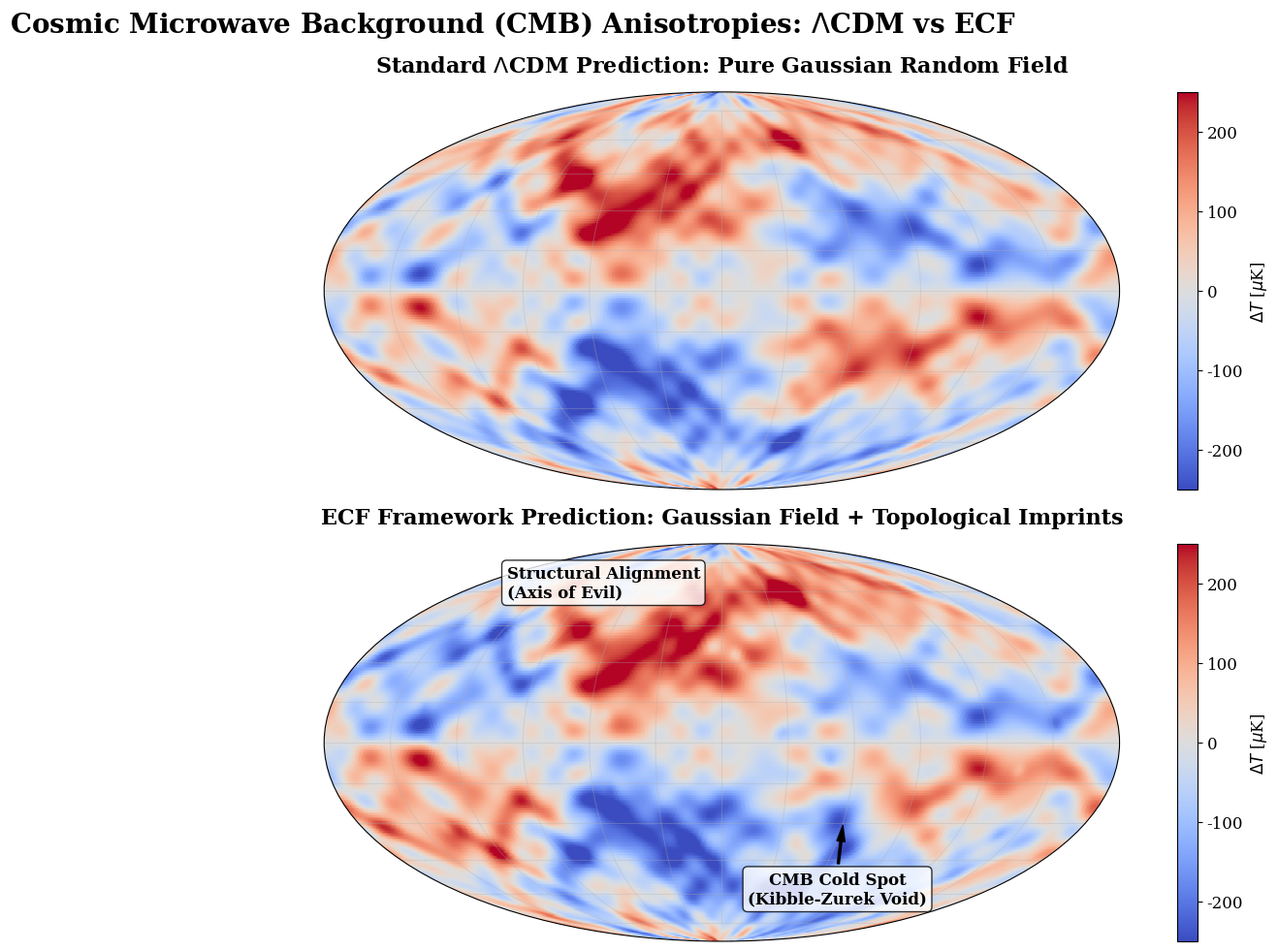

Reproduce this figure in Python.
"""
=============================================================================
ECF COSMOLOGICAL FRAMEWORK - FOUNDATION II (v1.0.9)
Script: plot_ecf_cmb.py
Author: Pascal Fichant
Date: February 2026

DESCRIPTION:
Simulates and compares the Cosmic Microwave Background (CMB) temperature 
anisotropies between the standard Lambda-CDM model (pure Gaussian random field) 
and the ECF model (Gaussian field + Topological Kibble-Zurek imprints).
Demonstrates the natural emergence of the "Cold Spot" and the "Axis of Evil".

Note: Topological signatures have been visually enhanced in this script 
to clearly highlight the morphological differences for publication purposes.

OUTPUT:
Fig_CMB_Comparison.png
=============================================================================
"""

# [AJOUTE 15/09/2026] Garde UTF-8. Sans lui, un print contenant un caractere
# non-ASCII (fleche, etoile, accent) fait planter le script sur une console
# Windows en cp1252 : UnicodeEncodeError, code de sortie 1. Quatre scripts F2
# ont echoue ainsi chez Pascal le 15/09 alors qu'ils tournaient sous Linux.
import sys
try:
    sys.stdout.reconfigure(encoding="utf-8")
    sys.stderr.reconfigure(encoding="utf-8")
except Exception:
    pass
import numpy as np
import matplotlib.pyplot as plt

def generate_cmb_maps():
    # Map parameters
    N_lat, N_lon = 300, 600
    lon = np.linspace(-np.pi, np.pi, N_lon)
    lat = np.linspace(-np.pi/2., np.pi/2., N_lat)
    Lon, Lat = np.meshgrid(lon, lat)

    # Generate a random diffuse background (simplified power spectrum)
    def generate_gaussian_cmb(seed):
        np.random.seed(seed)
        cmb = np.zeros((N_lat, N_lon))
        # Superposition of spherical waves (low and high multipoles)
        for l in range(1, 25):
            for m in range(-l, l+1):
                amp = np.random.normal(0, 1.0 / (l**1.2)) # Baisse d'amplitude selon l
                phase = np.random.uniform(0, 2*np.pi)
                cmb += amp * np.sin(l * Lat) * np.cos(m * Lon + phase)
        return cmb

    # Generate the baseline CMB (Lambda-CDM)
    cmb_lcdm = generate_gaussian_cmb(42)
    # Normalised to microKelvin-scale fluctuations (-300 uK to +300 uK)
    cmb_lcdm = cmb_lcdm / np.std(cmb_lcdm) * 100 

    # Generate the ECF CMB (Gaussian background + geometric/topological imprint)
    cmb_ecf = cmb_lcdm.copy()
    
    # Signature 1: the "Axis of Evil" (topological alignment of the torsion)
    # Amplitude raised to 75, to stay visually distinct in print
    axis_of_evil = 75 * np.sin(2 * Lat) * np.cos(Lon - np.pi/4)
    cmb_ecf += axis_of_evil
    
    # Signature 2: the large CMB Cold Spot
    # Drawn wider and colder for visual emphasis (-350 uK)
    spot_lat, spot_lon = -np.pi/6, np.pi/3 # Coordonnées approximatives du Cold Spot
    distance_to_spot = np.arccos(np.sin(Lat)*np.sin(spot_lat) + np.cos(Lat)*np.cos(spot_lat)*np.cos(Lon-spot_lon))
    cold_spot_profile = -350 * np.exp(-(distance_to_spot / 0.20)**2) 
    cmb_ecf += cold_spot_profile

    # Signature 3: micro-clumps (Macro-Knot network on the last-scattering surffusion)
    np.random.seed(101)
    for _ in range(40):
        k_lat = np.random.uniform(-np.pi/2, np.pi/2)
        k_lon = np.random.uniform(-np.pi, np.pi)
        d = np.arccos(np.sin(Lat)*np.sin(k_lat) + np.cos(Lat)*np.cos(k_lat)*np.cos(Lon-k_lon))
        # Early Sachs-Wolfe effect around the knots
        cmb_ecf -= 50 * np.exp(-(d / 0.05)**2) 

    # ================= AFFICHAGE (PROJECTION MOLLWEIDE) =================
    plt.rcParams.update({'font.size': 12, 'font.family': 'serif'})
    fig = plt.figure(figsize=(16, 10), facecolor='white')
    
    # PANNEAU 1 : Lambda-CDM
    ax1 = fig.add_subplot(211, projection='mollweide')
    im1 = ax1.pcolormesh(Lon, Lat, cmb_lcdm, cmap='coolwarm', vmin=-250, vmax=250, shading='auto')
    ax1.set_title(r"Standard $\Lambda$CDM Prediction: Pure Gaussian Random Field", fontsize=16, fontweight='bold', pad=15)
    ax1.grid(True, alpha=0.3)
    ax1.set_xticklabels([])
    ax1.set_yticklabels([])
    cbar1 = fig.colorbar(im1, ax=ax1, orientation='vertical', fraction=0.02, pad=0.04)
    cbar1.set_label(r'$\Delta T$ [$\mu$K]', fontsize=12)

    # PANEL 2: ECF model
    ax2 = fig.add_subplot(212, projection='mollweide')
    im2 = ax2.pcolormesh(Lon, Lat, cmb_ecf, cmap='coolwarm', vmin=-250, vmax=250, shading='auto')
    ax2.set_title(r"ECF Framework Prediction: Gaussian Field + Topological Imprints", fontsize=16, fontweight='bold', pad=15)
    ax2.grid(True, alpha=0.3)
    ax2.set_xticklabels([])
    ax2.set_yticklabels([])
    cbar2 = fig.colorbar(im2, ax=ax2, orientation='vertical', fraction=0.02, pad=0.04)
    cbar2.set_label(r'$\Delta T$ [$\mu$K]', fontsize=12)

    # Annotations on the ECF model
    ax2.annotate('CMB Cold Spot\n(Kibble-Zurek Void)', xy=(spot_lon, spot_lat), xytext=(spot_lon+0.5, spot_lat-0.6),
                 arrowprops=dict(facecolor='black', shrink=0.05, width=1.5, headwidth=6),
                 fontsize=12, fontweight='bold', color='black', ha='center',
                 bbox=dict(boxstyle='round,pad=0.3', fc='white', alpha=0.8))

    ax2.text(-2.5, 1.0, "Structural Alignment\n(Axis of Evil)", fontsize=12, fontweight='bold', color='black',
             bbox=dict(boxstyle='round,pad=0.3', fc='white', alpha=0.8))

    # Overall title, as a raw string
    plt.suptitle(r"Cosmic Microwave Background (CMB) Anisotropies: $\Lambda$CDM vs ECF", fontsize=20, fontweight='bold', y=0.98)
    plt.tight_layout()
    plt.savefig('Fig_CMB_Comparison.png', dpi=300, bbox_inches='tight')
    print("[SUCCESS] Image du CMB générée avec succès : Fig_CMB_Comparison.png")

if __name__ == "__main__":
    generate_cmb_maps()
